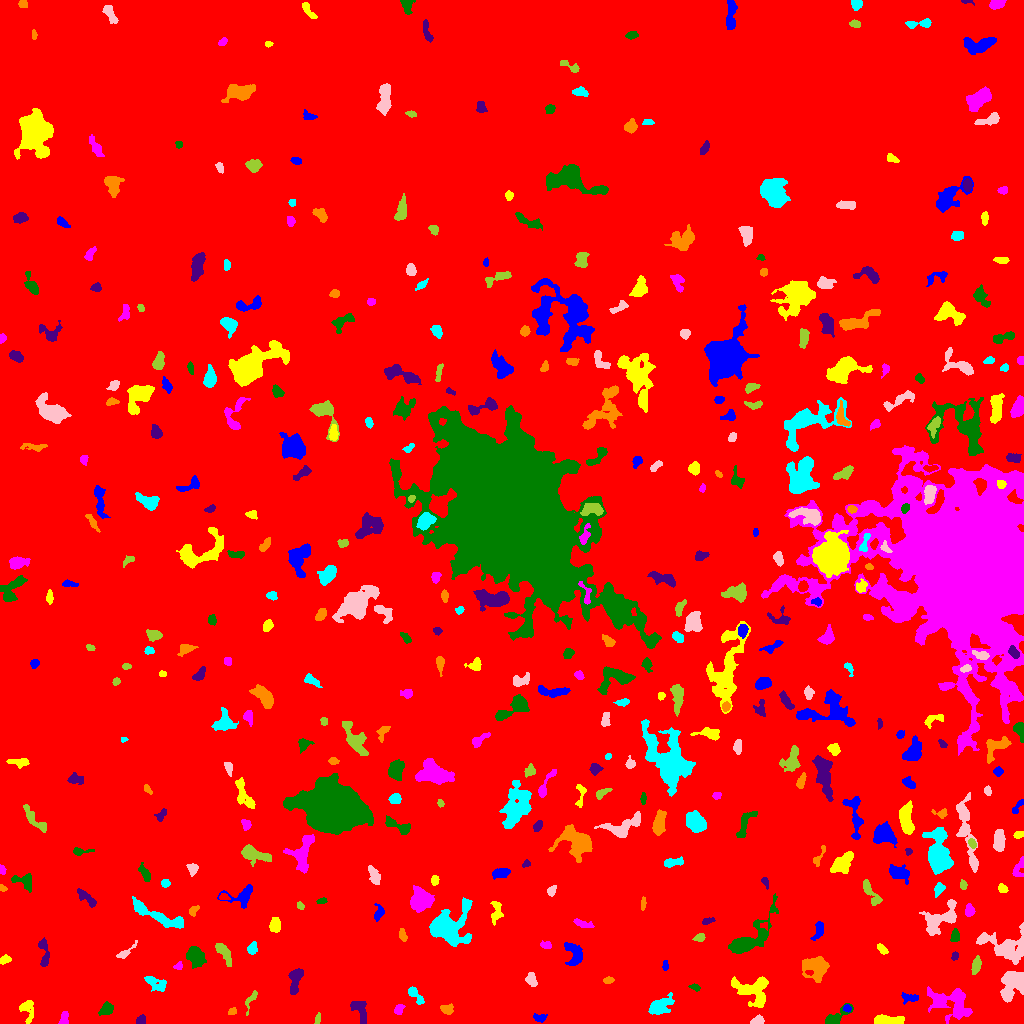

The table this chart was drawn from, first rows:
ID, X, Y, A, B, theta, total_flux, mu_max, mu_median, mu_mean, R_fwhm, R_e, R10, R90, x_start, x_end, y_start, y_end, area, greylevel
0, 522, 497.2, 297.2, 291.4, 0.9338, 3476931, 19.0, 3.0, 3.88, 101.8, 263.1, 100.9, 417.7, 0, 1023, 0, 1023, 896016, 3.88
1, 539.7, 5.602, 3.303, 1.85, 0.01249, 211.0, 4.0, 2.0, 2.175, 4.406, 3.09, 1.262, 4.652, 533, 547, 1, 10, 97, 13.18
2, 888.8, 2.91, 7.468, 2.134, -0.007978, 1371, 13.0, 6.0, 5.573, 5.67, 4.853, 1.871, 7.485, 874, 904, 0, 9, 246, 13.57
3, 63.97, 4.798, 3.646, 1.937, 1.371, 208.0, 4.0, 2.0, 2.0, 4.652, 3.141, 1.262, 4.754, 58, 68, 0, 12, 104, 11.0
4, 835.6, 5.62, 7.573, 2.883, 0.6027, 815.0, 9.0, 3.0, 3.705, 4.754, 4.37, 1.693, 7.136, 825, 853, 0, 20, 220, 11.7
5, 140.7, 2.968, 2.402, 2.016, 0.5245, 309.0, 8.0, 3.0, 3.768, 3.568, 2.706, 1.128, 4.406, 136, 145, 0, 9, 82, 12.77
6, 232.3, 12.29, 2.201, 1.628, 0.4392, 169.0, 5.0, 3.0, 2.864, 3.192, 2.394, 0.9772, 3.742, 228, 236, 9, 16, 59, 11.86
7, 660.3, 17.91, 6.987, 3.385, 0.5723, 1574, 12.0, 4.5, 4.77, 6.283, 5.809, 2.257, 9.009, 648, 674, 9, 31, 330, 11.77
8, 757.4, 2.573, 3.088, 1.953, 0.2053, 658.0, 14.0, 6.0, 6.58, 3.909, 3.038, 1.128, 4.754, 750, 764, 0, 9, 100, 15.58
9, 317.5, 4.423, 2.948, 1.3, 1.381, 213.0, 6.0, 4.0, 3.55, 3.742, 2.523, 0.9772, 3.7, 314, 320, 0, 11, 60, 11.55
10, 1014, 8.75, 3.414, 2.365, -0.9183, 619.0, 11.0, 3.0, 3.893, 3.868, 3.478, 1.262, 5.67, 1008, 1023, 0, 15, 159, 12.89
11, 847.1, 15.04, 1.83, 1.523, -0.7118, 125.0, 6.0, 2.0, 2.155, 2.764, 2.111, 0.7979, 3.29, 843, 851, 11, 19, 58, 14.16
12, 27.33, 14.45, 5.927, 3.549, -1.382, 482.0, 6.0, 2.0, 2.351, 5.323, 4.37, 1.693, 6.723, 19, 33, 0, 23, 205, 12.35
13, 398.6, 14.19, 2.648, 1.825, 0.9231, 221.0, 5.0, 2.0, 2.429, 3.613, 2.764, 1.128, 4.297, 394, 405, 9, 19, 91, 11.43
14, 106.6, 14.2, 3.614, 2.637, 0.6722, 490.0, 7.0, 3.0, 3.203, 4.549, 3.827, 1.493, 6.024, 98, 113, 8, 22, 153, 11.2
15, 360.2, 13.2, 7.026, 3.145, -1.142, 799.0, 6.0, 3.0, 3.329, 7.356, 5.14, 2.111, 7.653, 350, 366, 0, 22, 240, 12.33
16, 446.5, 14.32, 3.262, 1.99, -0.3164, 272.0, 5.0, 2.0, 2.325, 4.146, 3.141, 1.262, 4.853, 440, 453, 9, 20, 117, 11.32
17, 416.4, 27.18, 6.3, 1.877, -0.8891, 364.0, 9.0, 2.0, 2.379, 2.257, 3.478, 1.128, 5.67, 408, 424, 19, 37, 153, 11.38
18, 1013, 40.28, 7.169, 5.747, 1.093, 3310, 17.0, 5.0, 6.245, 7.269, 6.723, 2.585, 10.76, 1000, 1023, 21, 52, 530, 14.25
19, 251.1, 24.05, 6.548, 1.984, 1.114, 267.0, 5.0, 2.0, 2.302, 3.949, 3.432, 1.262, 5.262, 245, 257, 8, 33, 116, 10.3
20, 470.7, 25.61, 2.353, 1.788, -0.5594, 184.0, 5.0, 2.0, 2.272, 3.432, 2.646, 0.9772, 4.107, 466, 476, 21, 30, 81, 11.27
21, 909.6, 25.69, 4.718, 2.216, -0.0623, 370.0, 5.0, 3.0, 2.846, 4.886, 3.613, 1.493, 5.585, 901, 918, 19, 31, 130, 10.85
22, 753.8, 32.69, 9.464, 6.943, -0.4235, 2325, 9.0, 4.0, 3.914, 8.349, 7.569, 3.038, 11.89, 731, 768, 16, 47, 594, 11.91
23, 949.6, 20.5, 12.23, 6.981, -0.3883, 2673, 9.0, 3.0, 3.588, 8.425, 8.686, 3.29, 13.59, 927, 972, 0, 37, 745, 11.59
24, 694.7, 36.14, 2.595, 1.41, -0.2632, 160.0, 6.0, 2.0, 2.462, 3.038, 2.326, 0.7979, 3.7, 688, 700, 32, 40, 65, 13.46
25, 294.9, 43.56, 7.369, 2.598, 1.402, 848.0, 9.0, 3.0, 3.274, 4.918, 4.583, 1.784, 7.421, 288, 303, 29, 55, 259, 12.27
26, 608.1, 43.19, 2.401, 1.659, 0.2634, 132.0, 4.0, 2.0, 1.913, 3.785, 2.523, 0.9772, 3.909, 603, 614, 40, 47, 69, 10.91
27, 155.6, 40.27, 6.796, 2.772, -0.5017, 462.0, 5.0, 2.0, 2.081, 5.232, 4.442, 1.784, 7.047, 144, 166, 32, 47, 222, 12.08
28, 531, 43.69, 3.397, 2.385, -1.13, 545.0, 8.0, 4.0, 4.16, 4.886, 3.568, 1.382, 5.585, 525, 537, 37, 51, 131, 12.16
29, 976.1, 56.77, 3.807, 1.818, 1.299, 486.0, 12.0, 3.0, 3.399, 3.141, 3.141, 1.128, 5.323, 971, 981, 49, 68, 143, 14.4
30, 83.7, 54.55, 2.159, 1.95, 0.8981, 271.0, 8.0, 4.0, 3.346, 3.742, 2.706, 0.9772, 4.029, 80, 89, 50, 59, 81, 12.35
31, 665.1, 57.63, 2.688, 1.233, 1.54, 130.0, 5.0, 2.0, 2.203, 2.706, 2.257, 0.7979, 3.523, 662, 668, 53, 63, 59, 11.2
32, 4.959, 63.78, 2.761, 1.7, 0.3438, 266.0, 7.0, 3.0, 3.023, 3.338, 2.706, 1.128, 4.297, 0, 11, 59, 69, 88, 13.02
33, 178.4, 57.1, 1.917, 1.468, 0.3429, 110.0, 5.0, 1.0, 1.803, 2.394, 1.954, 0.7979, 3.241, 173, 182, 54, 62, 61, 12.8
34, 195.8, 66.81, 4.746, 3.724, -1.082, 1539, 11.0, 4.0, 4.917, 5.754, 5.202, 2.034, 8.5, 186, 206, 55, 77, 313, 12.92
35, 954.7, 67.54, 2.043, 1.646, 1.325, 173.0, 6.0, 3.0, 3.035, 3.432, 2.394, 0.7979, 3.656, 951, 958, 63, 72, 57, 12.04
36, 816.6, 56.89, 5.692, 4.982, -0.2794, 2142, 13.0, 3.0, 4.529, 6.283, 5.89, 2.326, 10.05, 802, 829, 41, 67, 473, 13.53
37, 252.2, 74.77, 2.797, 2.194, 1.382, 479.0, 9.0, 4.0, 4.394, 3.909, 3.09, 1.262, 4.983, 247, 257, 69, 82, 109, 12.39
38, 123.3, 69.66, 5.344, 1.55, 0.6595, 180.0, 5.0, 1.0, 1.5, 2.877, 2.646, 0.9772, 4.583, 116, 137, 65, 83, 120, 10.5
39, 223.8, 70.85, 6.813, 2.319, -1.004, 969.0, 8.0, 5.0, 4.465, 6.77, 4.72, 1.954, 7.114, 215, 231, 57, 80, 217, 12.47
40, 291.1, 79.78, 9.961, 4.658, 0.1981, 745.0, 6.0, 3.0, 2.833, 6.482, 5.323, 2.034, 8.311, 275, 312, 70, 95, 263, 10.83
41, 574.3, 69.81, 6.297, 3.755, -1.211, 1226, 9.0, 4.0, 4.199, 6.604, 5.262, 2.111, 8.098, 564, 582, 58, 81, 292, 12.2
42, 882.2, 73.87, 3.152, 1.724, -0.7615, 250.0, 6.0, 3.0, 2.841, 4.029, 2.932, 1.128, 4.514, 877, 888, 69, 80, 88, 11.84
43, 545.9, 78.18, 2.8, 1.541, -0.1051, 230.0, 8.0, 2.0, 2.875, 2.877, 2.459, 0.7979, 4.068, 540, 551, 75, 83, 80, 11.88
44, 955.1, 87.79, 3.021, 1.766, 1.488, 323.0, 8.0, 3.0, 3.047, 3.742, 2.932, 1.128, 4.583, 950, 959, 82, 95, 106, 14.05
45, 44.28, 70.19, 8.189, 2.201, -1.472, 646.0, 8.0, 3.0, 3.296, 5.078, 4.37, 1.693, 6.91, 38, 49, 57, 86, 196, 11.3
46, 402.5, 88.24, 3.367, 1.607, -1.308, 295.0, 7.0, 3.0, 3.315, 3.568, 2.932, 1.128, 4.478, 399, 407, 82, 95, 89, 13.31
47, 449.6, 96.71, 11.35, 9.674, 0.6384, 5437, 13.0, 5.0, 5.362, 10.33, 9.821, 3.827, 15.38, 429, 472, 77, 126, 1014, 13.36
48, 1006, 77.2, 13.2, 7.269, -0.2395, 2973, 10.0, 4.0, 3.902, 9.08, 8.5, 3.241, 13.35, 976, 1023, 59, 101, 762, 11.9
49, 699.7, 85.94, 2.733, 1.903, 0.2919, 304.0, 7.0, 4.0, 3.619, 3.7, 2.877, 1.128, 4.478, 692, 705, 82, 90, 84, 11.62
50, 639.1, 86.95, 7.804, 5.115, -0.8316, 2689, 14.0, 4.0, 4.726, 6.308, 7.114, 2.585, 11.47, 621, 655, 69, 101, 569, 12.73
51, 818.7, 93.73, 5.022, 2.24, 1.251, 451.0, 6.0, 3.0, 3.007, 5.202, 3.827, 1.493, 6.024, 810, 823, 83, 102, 150, 11.01
52, 275, 98.31, 3.712, 2.457, 1.568, 427.0, 5.0, 3.0, 2.773, 5.171, 3.909, 1.596, 5.917, 269, 280, 91, 106, 154, 11.77
53, 582.8, 99.62, 5.573, 1.692, -0.2962, 249.0, 4.0, 2.0, 1.961, 5.078, 3.478, 1.382, 5.382, 573, 594, 96, 105, 127, 11.96
54, 749.5, 83.95, 14.91, 5.221, 0.7557, 3483, 15.0, 3.0, 4.713, 7.092, 7.334, 2.821, 12.7, 728, 778, 70, 130, 739, 12.71
55, 708.2, 102.7, 3.06, 1.416, 0.2817, 214.0, 7.0, 3.0, 2.853, 2.821, 2.585, 0.9772, 4.068, 702, 715, 99, 106, 75, 11.85
56, 193.3, 113.1, 2.671, 1.671, 0.8444, 161.0, 5.0, 1.0, 1.94, 2.877, 2.459, 0.9772, 4.297, 189, 199, 107, 118, 83, 12.94
57, 158.7, 107.4, 17.93, 2.996, -0.4126, 1976, 10.0, 4.0, 3.875, 7.399, 6.933, 2.646, 11, 132, 183, 95, 127, 510, 11.87
58, 941.3, 105.4, 10.69, 5.444, 0.5902, 2128, 12.0, 3.0, 3.869, 5.726, 7.069, 2.523, 11.37, 919, 956, 88, 124, 550, 11.87
59, 300.6, 117.5, 2.078, 1.542, -0.9411, 169.0, 6.0, 3.0, 3.13, 3.09, 2.257, 0.7979, 3.523, 297, 304, 114, 122, 54, 11.13
... 398 more rows
